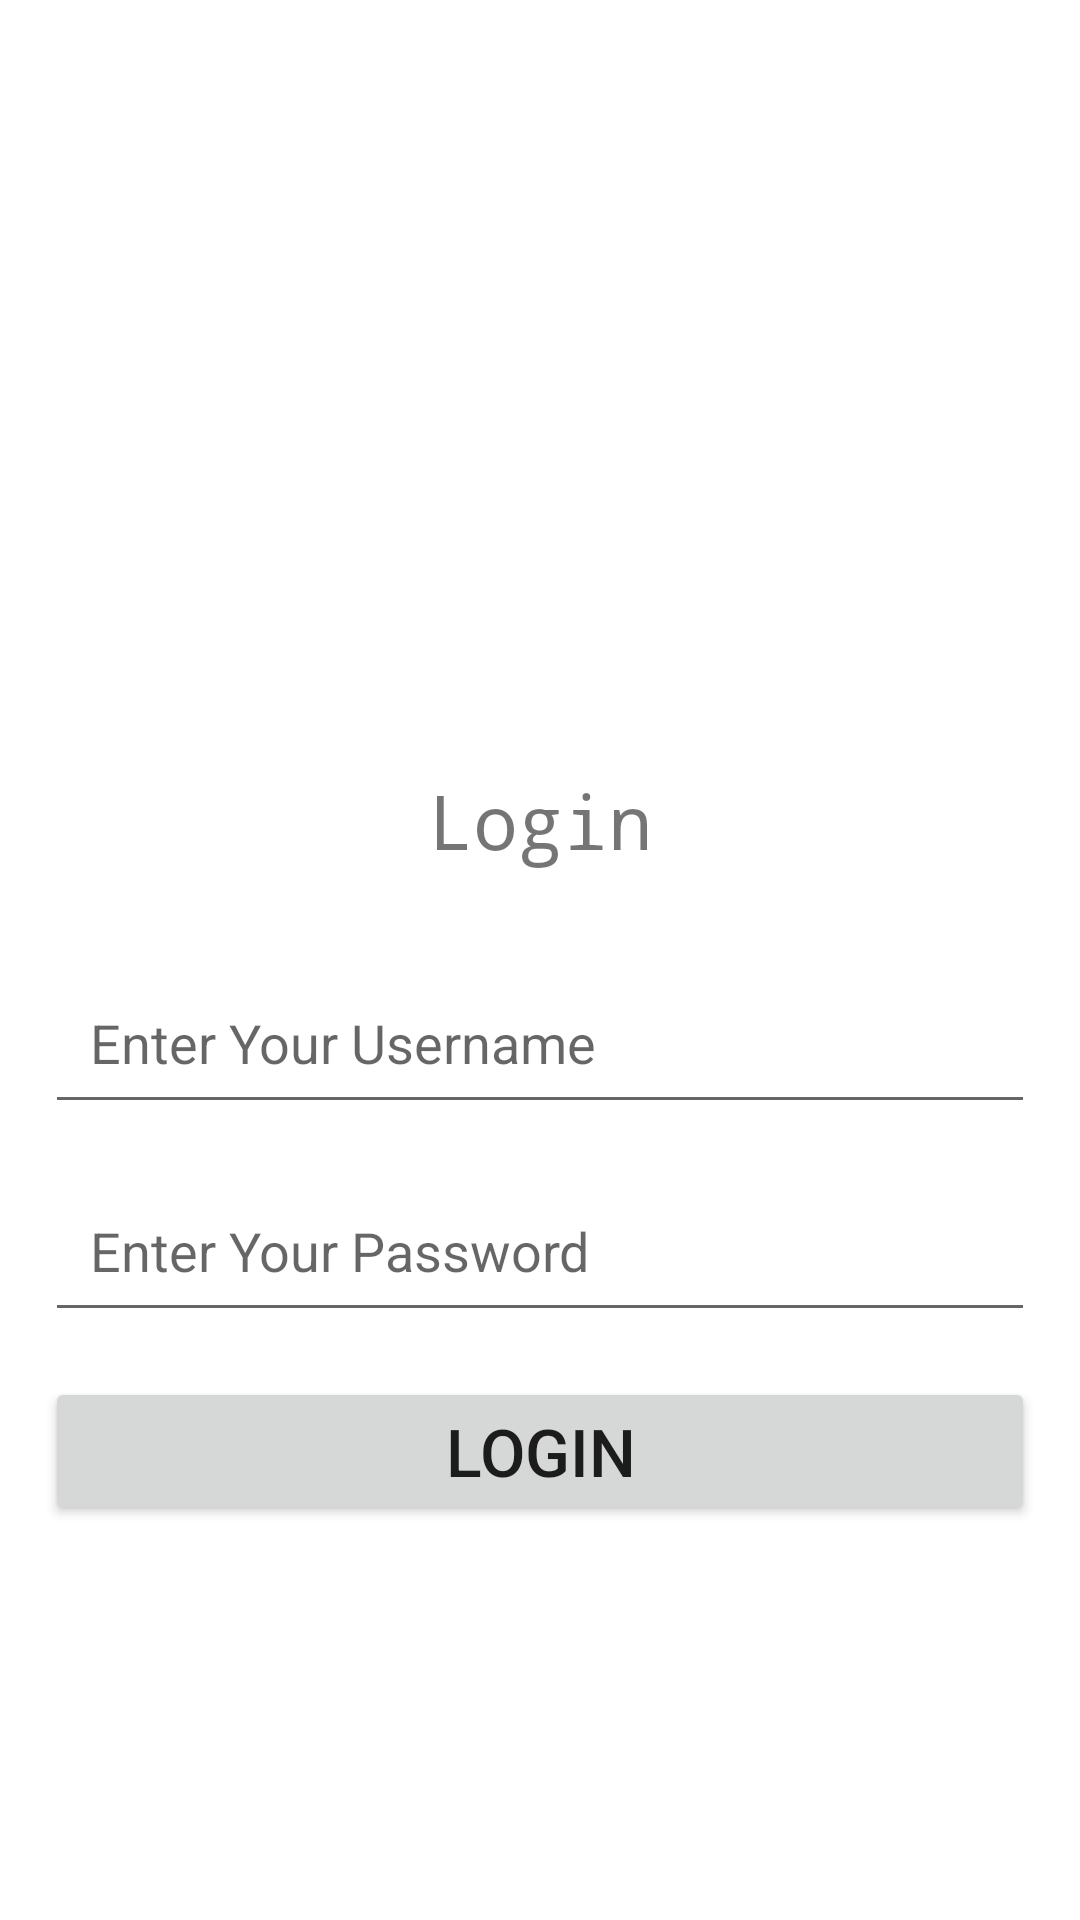

Here is an Android app screen rendered from its layout file. Give the layout XML and the strings, colors and styles it references.
<!-- AndroidManifest.xml: application theme Theme.SCP -->
<!-- res/layout/activity_login.xml -->
<?xml version="1.0" encoding="utf-8"?>
<LinearLayout xmlns:android="http://schemas.android.com/apk/res/android"
    xmlns:app="http://schemas.android.com/apk/res-auto"
    xmlns:tools="http://schemas.android.com/tools"
    android:layout_width="match_parent"
    android:layout_height="match_parent"
    android:orientation="vertical"
    android:gravity="center"
    android:layout_margin="15dp"
    tools:context=".LoginActivity">

    <RelativeLayout
        android:id="@+id/img1"
        android:layout_width="match_parent"
        android:gravity="center_horizontal"
        android:layout_height="wrap_content">

        <ImageView
            android:layout_width="125dp"
            android:layout_height="125dp"
            android:background="@drawable/circle"
            android:src="@drawable/help"
            android:padding="25dp"/>


    </RelativeLayout>

    <RelativeLayout
        android:id="@+id/tv"
        android:layout_width="match_parent"
        android:gravity="center_horizontal"
        android:layout_height="wrap_content">

        <TextView
            android:textAlignment="center"
            android:layout_width="match_parent"
            android:layout_height="wrap_content"
            android:text="Login"
            android:textSize="25dp"
            android:fontFamily="monospace"
            android:padding="15dp"/>


    </RelativeLayout>

    <LinearLayout
        android:layout_width="match_parent"
        android:layout_height="wrap_content"
        android:orientation="vertical">



        <EditText
            android:id="@+id/username"
            android:layout_width="match_parent"
            android:layout_height="wrap_content"
            android:layout_marginTop="15dp"
            android:layout_marginLeft="15dp"
            android:layout_marginRight="15dp"
            android:padding="15dp"
            android:hint="Enter Your Username"
            android:inputType="textEmailAddress"
            android:selectAllOnFocus="true" />

        <EditText
            android:id="@+id/password"
            android:layout_width="match_parent"
            android:layout_height="wrap_content"
            android:layout_marginTop="15dp"
            android:layout_marginLeft="15dp"
            android:layout_marginRight="15dp"
            android:padding="15dp"            android:hint="Enter Your Password"
            android:inputType="textPassword"
            android:selectAllOnFocus="true" />

        <Button
            android:id="@+id/btnLogin"
            android:layout_width="match_parent"
            android:layout_height="wrap_content"
            android:layout_margin="15dp"
            android:text="Login"
            android:textSize="22dp" />



    </LinearLayout>

</LinearLayout>
<!-- resources referenced by this layout -->
<resources>
  <style name="Theme.SCP" parent="Theme.MaterialComponents.DayNight.NoActionBar">
          
          <item name="colorPrimary">@color/purple_500</item>
          <item name="colorPrimaryVariant">@color/purple_700</item>
          <item name="colorOnPrimary">@color/white</item>
          
          <item name="colorSecondary">@color/teal_200</item>
          <item name="colorSecondaryVariant">@color/teal_700</item>
          <item name="colorOnSecondary">@color/black</item>
          
          <item name="android:statusBarColor" tools:targetApi="l">?attr/colorPrimaryVariant</item>
          
          <item name="android:forceDarkAllowed">false</item>
      </style>
  <!-- not gathered from this repository: default colours our renderer supplied (Android Studio template values) -->
  <color name="purple_500">#FF6200EE</color>
  <color name="purple_700">#FF3700B3</color>
  <color name="teal_200">#FF03DAC5</color>
  <color name="teal_700">#FF018786</color>
  <color name="black">#FF000000</color>
  <color name="white">#FFFFFFFF</color>
</resources>
